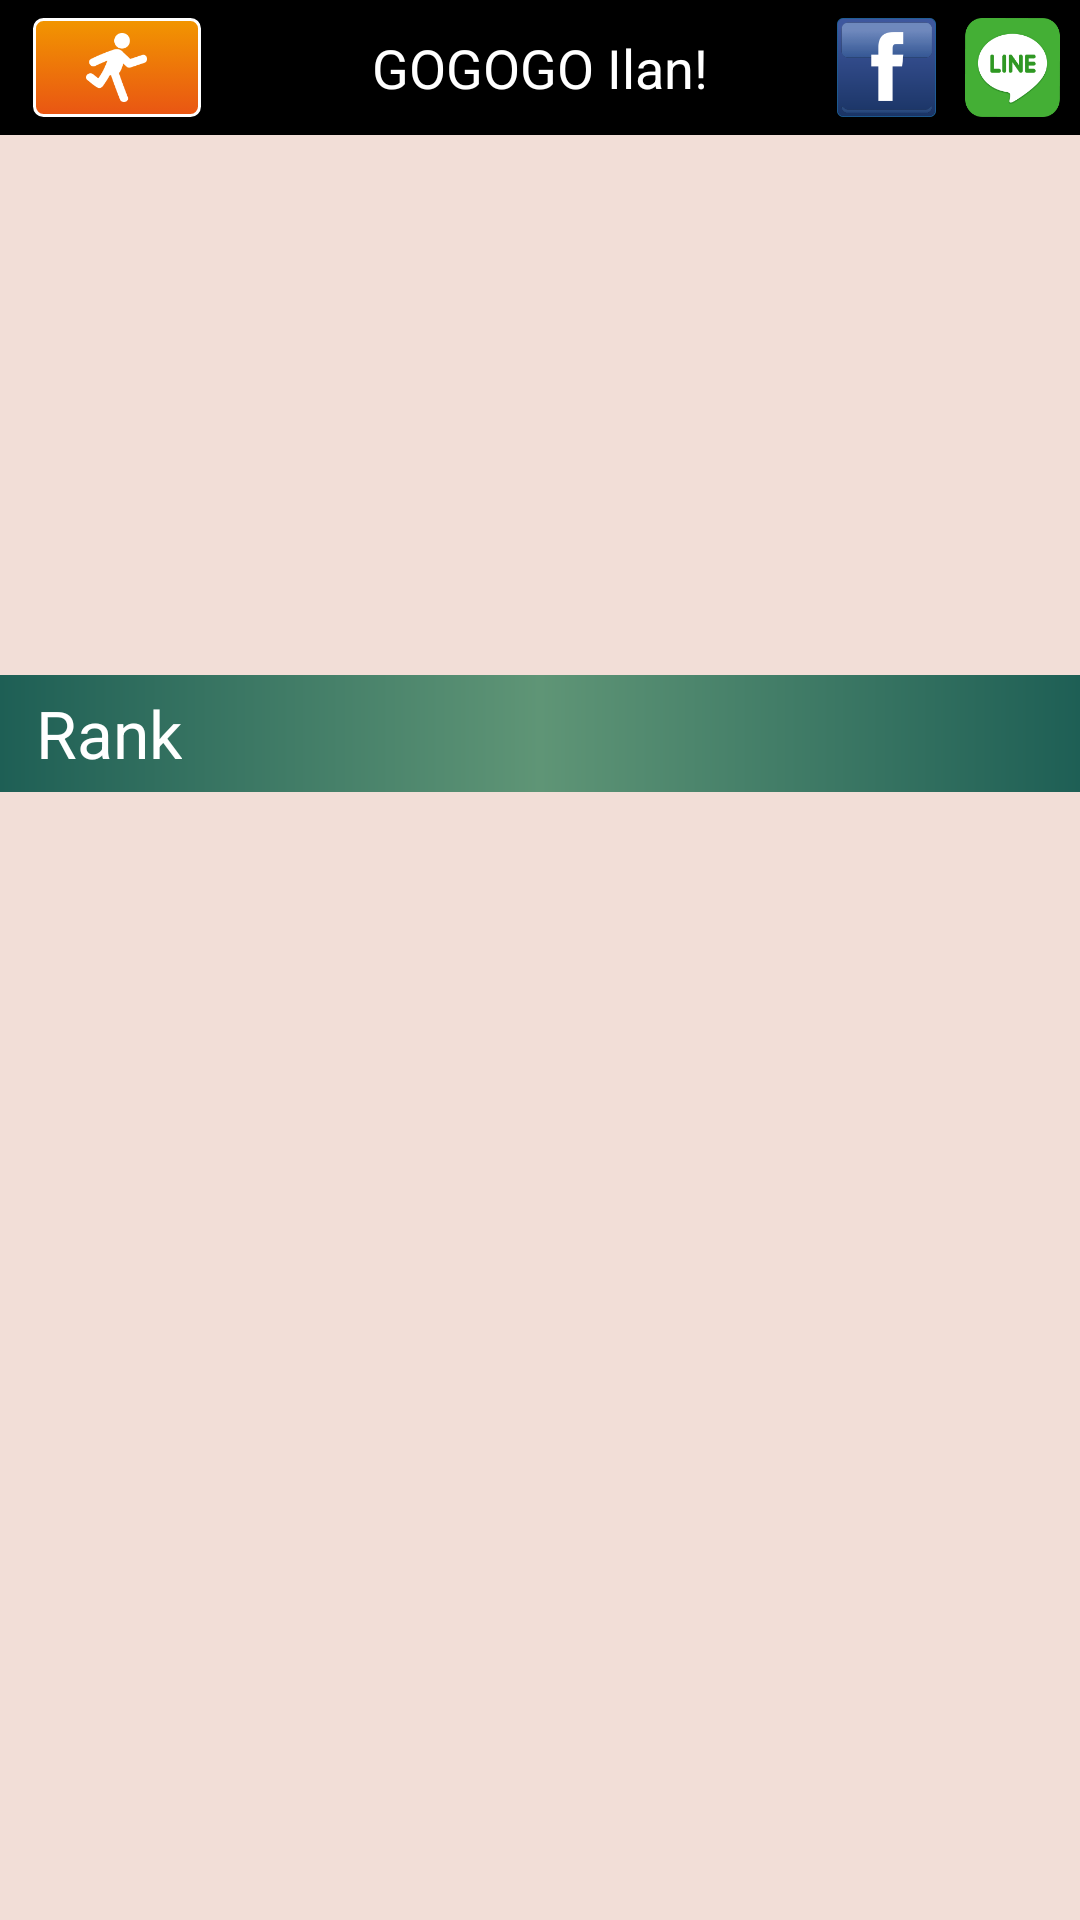

Layout XML and referenced resources for this Android screen:
<!-- AndroidManifest.xml: application theme AppTheme -->
<!-- res/layout/activity_competition_result_detail.xml -->
<?xml version="1.0" encoding="utf-8"?>
<LinearLayout xmlns:android="http://schemas.android.com/apk/res/android"
    xmlns:app="http://schemas.android.com/apk/res-auto"
    xmlns:tools="http://schemas.android.com/tools"
    android:layout_width="match_parent"
    android:layout_height="match_parent"
    android:background="@color/app_background"
    android:orientation="vertical">

    <RelativeLayout
        android:layout_width="match_parent"
        android:layout_height="@dimen/widget_size_40"
        android:background="@color/black"
        android:gravity="center_vertical"
        android:orientation="horizontal"
        android:paddingBottom="@dimen/widget_size_5"
        android:paddingTop="@dimen/widget_size_5"
        android:weightSum="1">

        <LinearLayout
            style="@style/ButtonStyle"
            android:layout_width="@dimen/widget_size_50"
            android:layout_height="@dimen/widget_size_30"
            android:layout_centerVertical="true"
            android:layout_marginLeft="@dimen/widget_size_10"
            android:gravity="center">

            <ImageView
                android:layout_width="@dimen/widget_size_20"
                android:layout_height="@dimen/widget_size_20"
                android:src="@drawable/run" />
        </LinearLayout>

        <TextView
            android:id="@+id/workNameTv"
            android:layout_width="wrap_content"
            android:layout_height="match_parent"
            android:layout_centerHorizontal="true"
            android:layout_gravity="center_horizontal"
            android:layout_weight="0.21"
            android:gravity="center"
            android:text="GOGOGO Ilan!"
            android:textAppearance="?android:attr/textAppearanceMedium"
            android:textColor="@color/white" />

        <ImageView
            android:id="@+id/competition_result_iv_fb"
            android:layout_width="@dimen/widget_size_35"
            android:layout_height="@dimen/widget_size_35"
            android:layout_alignParentTop="true"
            android:layout_toStartOf="@+id/competition_result_iv_line"
            android:src="@drawable/fb" />

        <ImageView
            android:id="@+id/competition_result_iv_line"
            android:layout_width="@dimen/widget_size_35"
            android:layout_height="@dimen/widget_size_35"
            android:layout_alignParentRight="true"
            android:layout_marginLeft="@dimen/widget_size_3"
            android:layout_marginRight="@dimen/widget_size_3"
            android:src="@drawable/line" />
    </RelativeLayout>

    <FrameLayout
        android:layout_width="match_parent"
        android:layout_height="@dimen/widget_size_160"></FrameLayout>

    <RelativeLayout
        android:layout_width="match_parent"
        android:layout_height="wrap_content"
        android:layout_gravity="center_vertical"
        android:background="@drawable/app_bar_bg"
        android:paddingLeft="@dimen/widget_size_8"
        android:gravity="center_vertical"
        android:orientation="horizontal">

        <ImageView
            android:visibility="gone"
            android:id="@+id/king"
            android:layout_alignParentLeft="true"
            android:layout_width="@dimen/widget_size_25"
            android:layout_height="@dimen/widget_size_25"
            android:layout_centerVertical="true"
            android:src="@drawable/crown_pink" />

        <TextView
            android:layout_toEndOf="@+id/king"
            android:layout_width="wrap_content"
            android:layout_height="@dimen/widget_size_35"
            android:gravity="center"
            android:paddingLeft="@dimen/widget_size_3"
            android:text="Rank"
            android:textAppearance="?android:attr/textAppearanceLarge"
            android:textColor="@color/white" />

        <TextView
            android:visibility="gone"
            android:layout_alignParentRight="true"
            android:layout_width="wrap_content"
            android:layout_height="@dimen/widget_size_35"
            android:gravity="center"
            android:layout_marginRight="@dimen/widget_size_8"
            android:text="Second"
            android:layout_gravity="right"
            android:textAppearance="?android:attr/textAppearanceLarge"
            android:textColor="@color/white" />
    </RelativeLayout>

    <ExpandableListView
        android:groupIndicator="@null"
        android:id="@+id/expandableListView"
        android:layout_width="match_parent"
        android:layout_height="wrap_content"
        style="@style/ListStyle"
        android:layout_gravity="center_horizontal" />


</LinearLayout>
<!-- resources referenced by this layout -->
<resources>
  <color name="app_background">#f2ded7</color>
  <color name="black">#000000</color>
  <color name="white">#FFFFFF</color>
  <dimen name="widget_size_10">10dp</dimen>
  <dimen name="widget_size_160">160dp</dimen>
  <dimen name="widget_size_20">20dp</dimen>
  <dimen name="widget_size_25">25dp</dimen>
  <dimen name="widget_size_3">3dp</dimen>
  <dimen name="widget_size_30">30dp</dimen>
  <dimen name="widget_size_35">35dp</dimen>
  <dimen name="widget_size_40">40dp</dimen>
  <dimen name="widget_size_5">5dp</dimen>
  <dimen name="widget_size_50">50dp</dimen>
  <dimen name="widget_size_8">8dp</dimen>
  <!-- drawable app_bar_bg (drawable) -->
  <?xml version="1.0" encoding="utf-8"?>
  <shape xmlns:android="http://schemas.android.com/apk/res/android">
      <gradient
          android:angle="180"
          android:centerColor="#5f9576"
          android:endColor="#1e5f55"
          android:startColor="#1e5f55" />
  </shape>
  <style name="ButtonStyle">
          <item name="android:textColor">@color/white</item>
          <item name="android:background">@drawable/corner_btn_selector</item>
          <item name="android:shadowColor">@color/shadow_btn</item>
          <item name="android:textAllCaps">false</item>
          <item name="android:textSize">@dimen/font_size_14</item>
      </style>
  <style name="ListStyle">
          
          <item name="android:divider">@null</item>
          <item name="android:fadingEdge">none</item>
          <item name="android:overScrollMode">never</item>
      </style>
  <style name="AppTheme" parent="Theme.AppCompat.Light.DarkActionBar">
          
          <item name="colorPrimary">@color/black</item>
          <item name="colorPrimaryDark">@color/black</item>
          <item name="colorAccent">@color/black</item>
          <item name="toolbarStyle">@style/ClubToolbar</item>
          <item name="actionBarStyle">@style/ClubToolbar</item>
          
  
      </style>
  <color name="shadow_btn">#474747</color>
  <dimen name="font_size_14">14sp</dimen>
  <style name="ClubToolbar" parent="Widget.AppCompat.ActionBar">
          <item name="contentInsetStart">0dp</item>
          <item name="contentInsetEnd">0dp</item>
      </style>
  <color name="border_btn">#ffffff</color>
  <color name="press_start_btn">#d26307</color>
  <color name="press_end_btn">#df9d04</color>
  <color name="normal_start_btn">#e95513</color>
  <color name="normal_end_btn">#f29600</color>
</resources>
